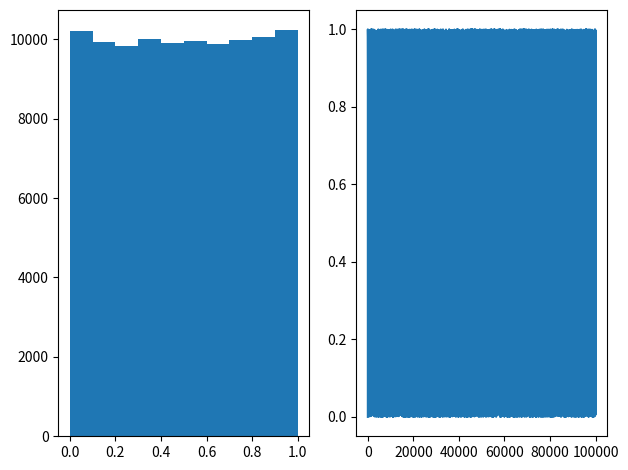

Here is the Python script that generated this plot:
# ヒストグラム
# legacy
import math
import matplotlib.pyplot as plt


def fract(x: float) -> float:
  return x - math.floor(x)


def fractSin11(x: float) -> float:
  return fract(1e3 * math.sin(x))


n: float = 1e5
#m: list = [math.sin((i / (n / 1e2)) * math.pi) for i in range(int(n))]
l: list = [i / (n / 1e2) for i in range(int(n))]
m: list = [fractSin11(j) for j in l]

fig = plt.figure()
ax1 = fig.add_subplot(1, 2, 1)
ax2 = fig.add_subplot(1, 2, 2)

ax1.hist(m)
ax2.plot(m)

if __name__ == '__main__':
  plt.tight_layout()
  plt.show()

